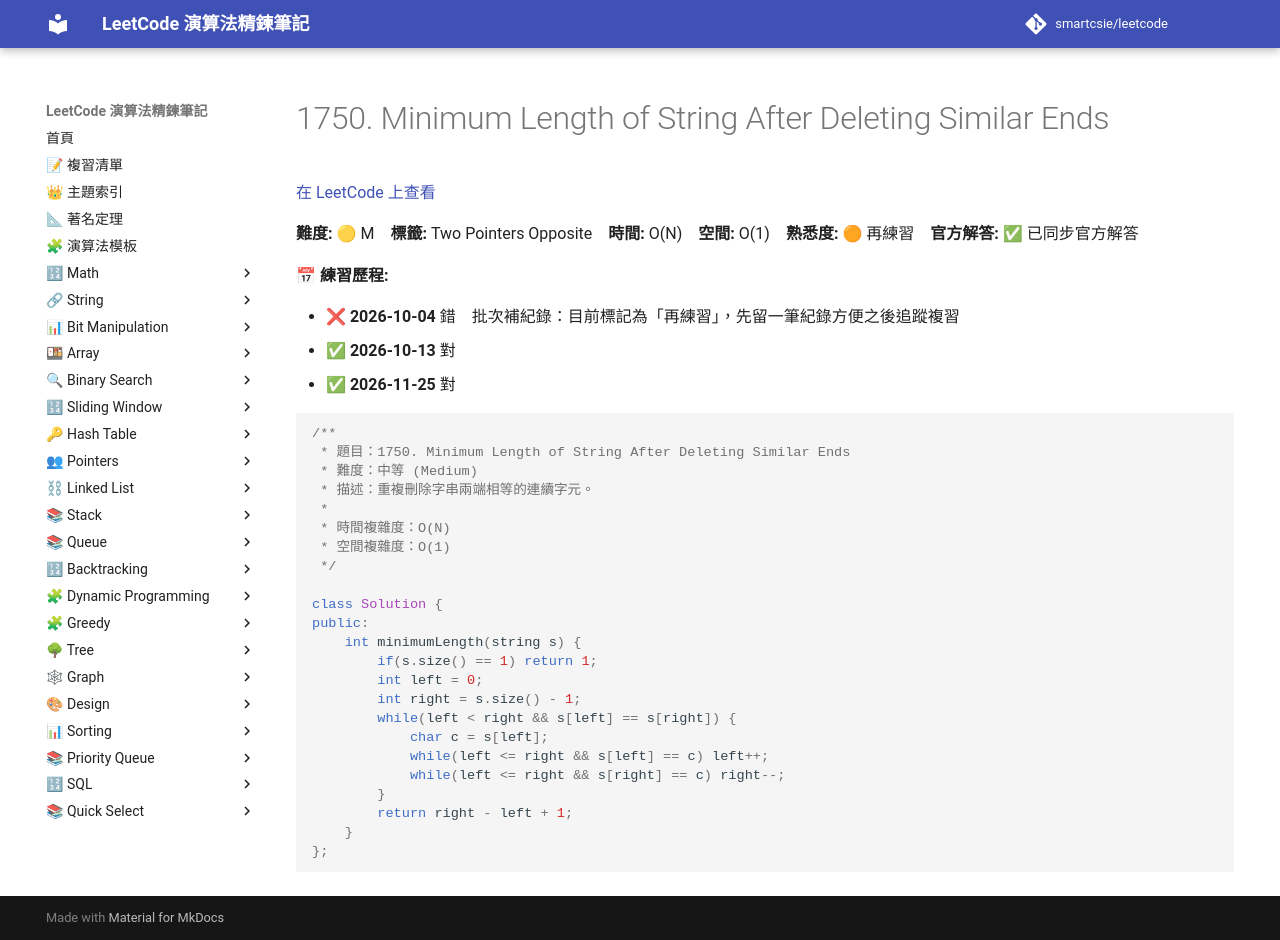

repository: smartcsie/leetcode · page: problems/1750/index.html · generator: mkdocs

# 1750. Minimum Length of String After Deleting Similar Ends

[在 LeetCode 上查看](https://leetcode.com/problems/minimum-length-of-string-after-deleting-similar-ends)

**難度:** 🟡 M　**標籤:** Two Pointers Opposite　**時間:** O(N)　**空間:** O(1)　**熟悉度:** 🟠 再練習　**官方解答:** ✅ 已同步官方解答

**📅 練習歷程:**

- ❌ **2026-10-04** 錯　批次補紀錄：目前標記為「再練習」，先留一筆紀錄方便之後追蹤複習
- ✅ **2026-10-13** 對
- ✅ **2026-11-25** 對

```cpp
/**
 * 題目：1750. Minimum Length of String After Deleting Similar Ends
 * 難度：中等 (Medium)
 * 描述：重複刪除字串兩端相等的連續字元。
 *
 * 時間複雜度：O(N)
 * 空間複雜度：O(1)
 */

class Solution {
public:
    int minimumLength(string s) {
        if(s.size() == 1) return 1;
        int left = 0;
        int right = s.size() - 1;
        while(left < right && s[left] == s[right]) {
            char c = s[left];
            while(left <= right && s[left] == c) left++;
            while(left <= right && s[right] == c) right--;
        }
        return right - left + 1;
    }
};
```
